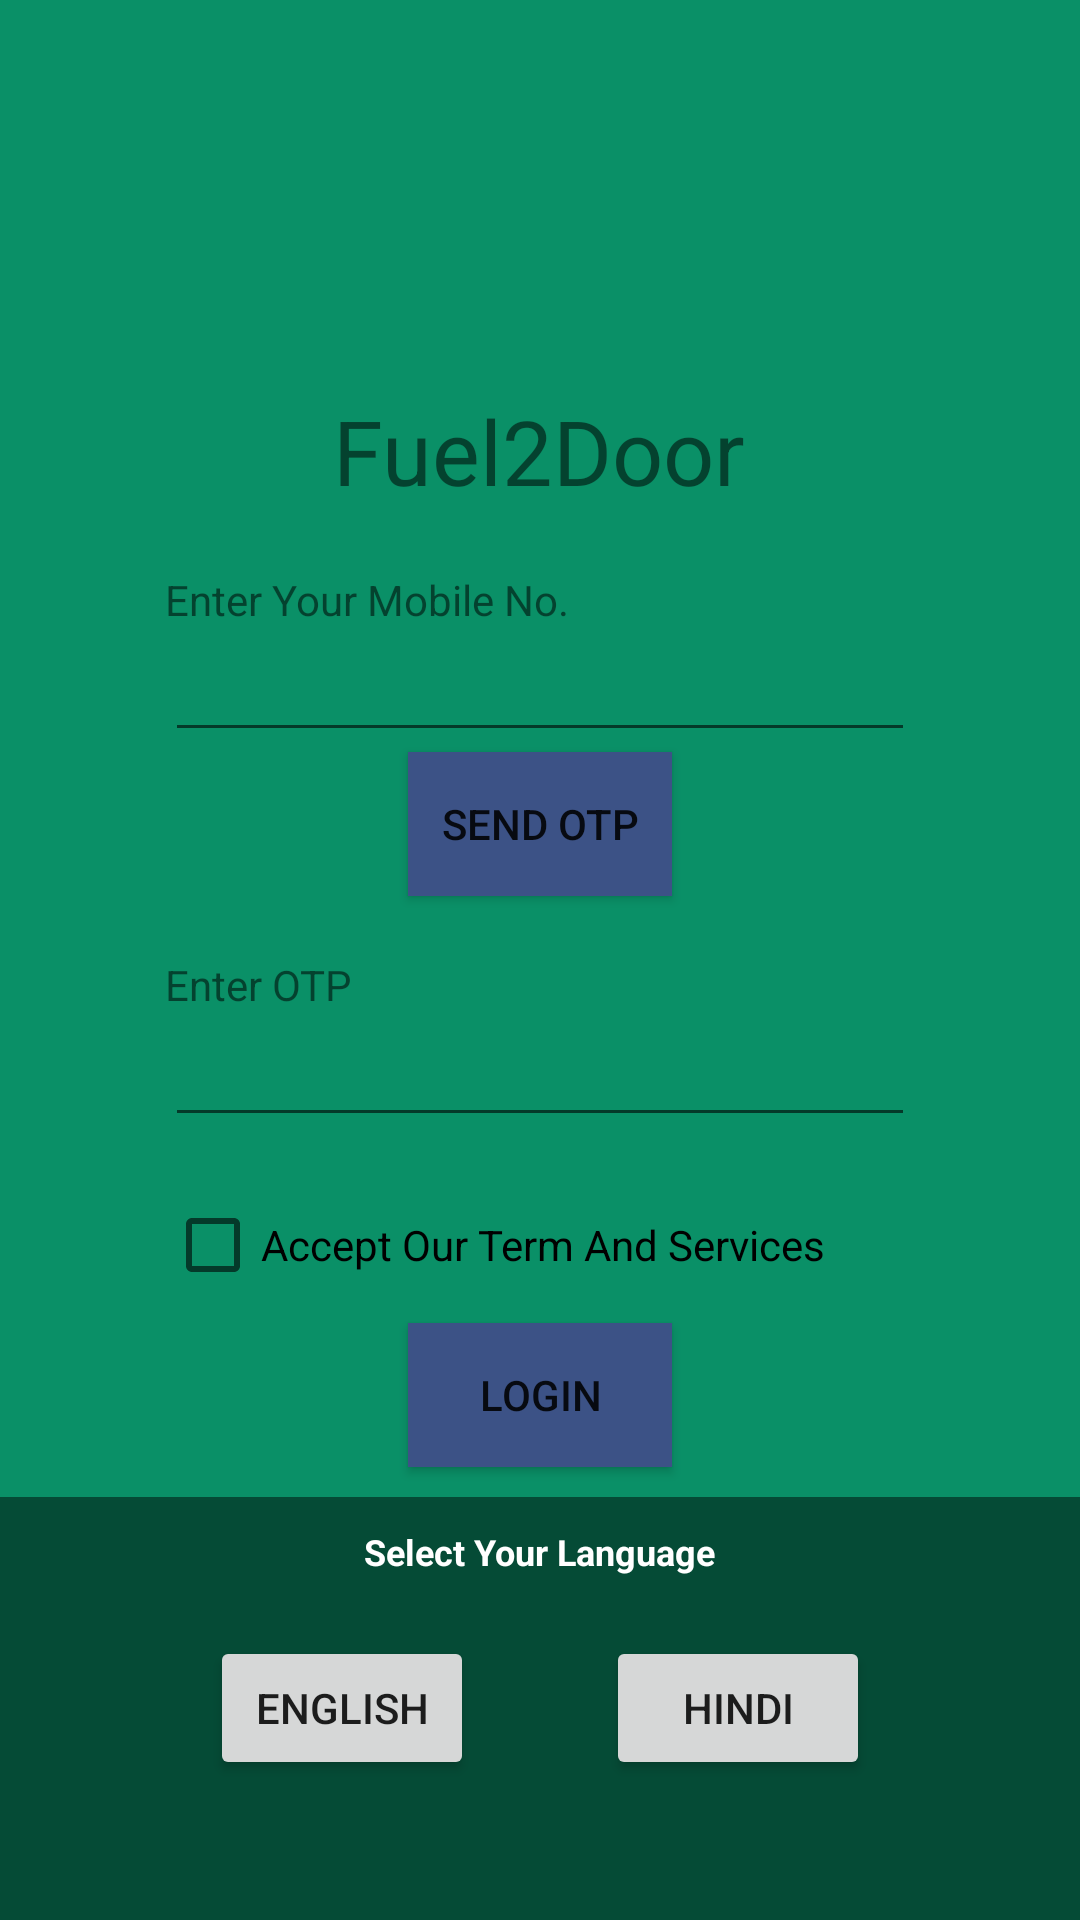

The Android layout XML behind this screen, and the referenced resources:
<!-- AndroidManifest.xml: application theme AppTheme -->
<!-- res/layout/logreg_screen.xml -->
<?xml version="1.0" encoding="utf-8"?>
<RelativeLayout xmlns:android="http://schemas.android.com/apk/res/android"
    android:layout_width="match_parent" android:layout_height="match_parent"
    android:background="#0A9067"
    >

    <ImageView
        android:layout_width="100sp"
        android:layout_height="100sp"
        android:layout_centerHorizontal="true"
        android:layout_marginTop="20sp"
        android:id="@+id/appicon"
        android:elevation="5dp"
        >

    </ImageView>

    <TextView
        android:layout_width="wrap_content"
        android:layout_height="wrap_content"
        android:text="@string/app_name"
        android:layout_below="@+id/appicon"
        android:id="@+id/appname"
        android:textSize="30sp"
        android:layout_centerHorizontal="true"
        android:layout_marginTop="10sp"
        >

    </TextView>

    <RelativeLayout
        android:layout_width="wrap_content"
        android:layout_height="wrap_content"
        android:layout_centerHorizontal="true"
        android:layout_below="@+id/appname"
        android:id="@+id/RL1"
        android:layout_marginTop="20dp"
        >

        <TextView
            android:layout_width="wrap_content"
            android:layout_height="wrap_content"
            android:text="@string/enter_mobile"
            android:id="@+id/mobilenumbertv"
            >

        </TextView>

        <EditText
            android:layout_width="wrap_content"
            android:layout_height="wrap_content"
            android:id="@+id/mobilenumberet"
            android:layout_below="@+id/mobilenumbertv"
            android:inputType="phone"
            android:maxLength="10"
            android:width="250sp"
            >

        </EditText>

        <Button
            android:layout_width="wrap_content"
            android:layout_height="wrap_content"
            android:id="@+id/sendotpbtn"
            android:layout_centerHorizontal="true"
            android:layout_below="@id/mobilenumberet"
            android:text="@string/get_otp"
            android:background="#3C5286"
            >

        </Button>

        <TextView
            android:layout_width="wrap_content"
            android:layout_height="wrap_content"
            android:text="@string/enter_otp"
            android:id="@+id/otptv"
            android:layout_below="@+id/sendotpbtn"
            android:layout_marginTop="20sp"
            >

        </TextView>

        <EditText
            android:layout_width="wrap_content"
            android:layout_height="wrap_content"
            android:id="@+id/otpet"
            android:inputType="phone"
            android:layout_below="@id/otptv"
            android:width="250dp"
            android:maxLength="6"
            >

        </EditText>

        <CheckBox
            android:layout_width="wrap_content"
            android:layout_height="wrap_content"
            android:text="@string/accept_term"
            android:id="@+id/tccheckbox"
            android:layout_below="@+id/otpet"
            android:layout_marginTop="20sp"
            >

        </CheckBox>

    </RelativeLayout>

    <Button
        android:layout_width="wrap_content"
        android:layout_height="wrap_content"
        android:id="@+id/loginbtn"
        android:layout_below="@id/RL1"
        android:text="@string/login"
        android:layout_centerHorizontal="true"
        android:layout_marginTop="10sp"
        android:background="#3C5286"
        >

    </Button>

    <RelativeLayout
        android:layout_width="match_parent"
        android:layout_height="match_parent"
        android:background="#054B36"
        android:id="@+id/hiddenRELE"
        android:layout_marginTop="10dp"
        android:layout_below="@id/loginbtn">
        <TextView
            android:layout_width="wrap_content"
            android:layout_height="wrap_content"
            android:text="@string/select_language"
            android:layout_marginTop="10dp"
            android:textStyle="bold"
            android:textColor="#fff"
            android:textSize="12sp"
            android:layout_centerHorizontal="true"></TextView>
        <Button
            android:layout_width="wrap_content"
            android:layout_height="wrap_content"
            android:text="@string/language_1"
            android:layout_centerVertical="true"
            android:id="@+id/English"
            android:layout_marginLeft="70dp"></Button>
        <Button
            android:layout_width="wrap_content"
            android:layout_height="wrap_content"
            android:text="@string/language_2"
            android:id="@+id/Hindi"
            android:layout_centerVertical="true"
            android:layout_alignParentRight="true"
            android:layout_marginRight="70dp"></Button>



    </RelativeLayout>

</RelativeLayout>
<!-- resources referenced by this layout -->
<resources>
  <string name="accept_term">Accept Our Term And Services</string>
  <string name="app_name">Fuel2Door</string>
  <string name="enter_mobile">Enter Your Mobile No.</string>
  <string name="enter_otp">Enter OTP</string>
  <string name="get_otp">SEND OTP</string>
  <string name="language_1">English</string>
  <string name="language_2">Hindi</string>
  <string name="login">LOGIN</string>
  <string name="select_language">Select Your Language</string>
  <style name="AppTheme" parent="Theme.AppCompat.DayNight.NoActionBar">
          
          <item name="colorPrimary">@color/colorPrimary</item>
          <item name="colorPrimaryDark">@color/colorPrimaryDark</item>
          <item name="colorAccent">@color/colorAccent</item>
      </style>
  <color name="colorPrimary">#124CA8</color>
  <color name="colorPrimaryDark">#124CA8</color>
  <color name="colorAccent">#124CA8</color>
</resources>
